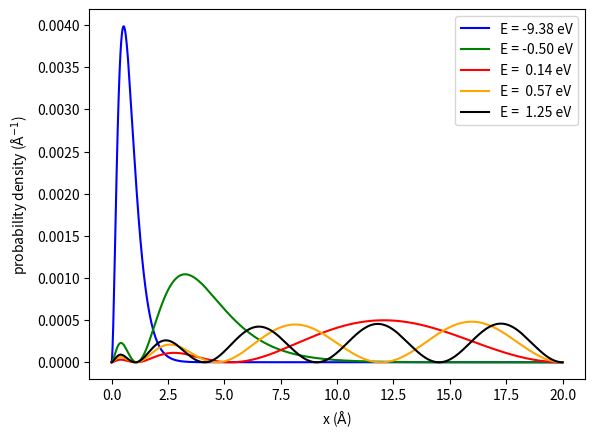

The matplotlib source for this figure:
import numpy as np
from scipy import constants as const
from scipy import sparse as sparse
from scipy.sparse.linalg import eigs
from matplotlib import pyplot as plt
 
hbar = const.hbar
e = const.e
m_e = const.m_e
pi = const.pi
epsilon_0 = const.epsilon_0
joul_to_eV = e
 
def calculate_potential_term(r,a):
    a = a * 1e-10
    potential = (e**2 * np.exp(-r/a))/ (4.0 * pi * epsilon_0) / r
    potential_term = sparse.diags((potential))
    return potential_term
 
def calculate_angular_term(r):
    angular = l * (l + 1) / r**2
    angular_term = sparse.diags((angular))
    return angular_term
 
def calculate_laplace_three_point(r):
    h = r[1] - r[0]
     
    main_diag = -2.0 / h**2 * np.ones(N)     
    off_diag  =  1.0 / h**2 * np.ones(N - 1)
    laplace_term = sparse.diags([main_diag, off_diag, off_diag], (0, -1, 1))
    return laplace_term
     
def build_hamiltonian(r,a):
    laplace_term =   calculate_laplace_three_point(r)
    angular_term =   calculate_angular_term(r)
    potential_term = calculate_potential_term(r,a)
     
    hamiltonian = -hbar**2 / (2.0 * m_e) * (laplace_term - angular_term) - potential_term
 
    return hamiltonian
 
def plot(r, densities, eigenvalues):
    plt.xlabel('x ($\\mathrm{\AA}$)')
    plt.ylabel('probability density ($\\mathrm{\AA}^{-1}$)')
     
    energies = ['E = {: >5.2f} eV'.format(eigenvalues[i].real / e) for i in range(10)]
    plt.plot(r * 1e+10, densities[0], color='blue',  label=energies[0])
    plt.plot(r * 1e+10, densities[1], color='green', label=energies[1])
    plt.plot(r * 1e+10, densities[2], color='red',   label=energies[2])
    plt.plot(r * 1e+10, densities[3], color='orange',   label=energies[3])
    plt.plot(r * 1e+10, densities[4], color='black',   label=energies[4])
     
    plt.legend()
    plt.show()
    return
 
""" set up horizontal axis and hamiltonian """
N = 5000
l = 0
a = 3
r = np.linspace(2e-9, 0.0, N, endpoint=False)
hamiltonian = build_hamiltonian(r,a)
 
""" solve eigenproblem """
number_of_eigenvalues = 30
eigenvalues, eigenvectors = eigs(hamiltonian, k=number_of_eigenvalues, which='SM')
 
""" sort eigenvalue and eigenvectors """
eigenvectors = np.array([x for _, x in sorted(zip(eigenvalues, eigenvectors.T), key=lambda pair: pair[0])])
eigenvalues = np.sort(eigenvalues)
 
""" compute probability density for each eigenvector """
densities = [np.absolute(eigenvectors[i, :])**2 for i in range(len(eigenvalues))]
 
""" plot results """
plot(r, densities, eigenvalues)